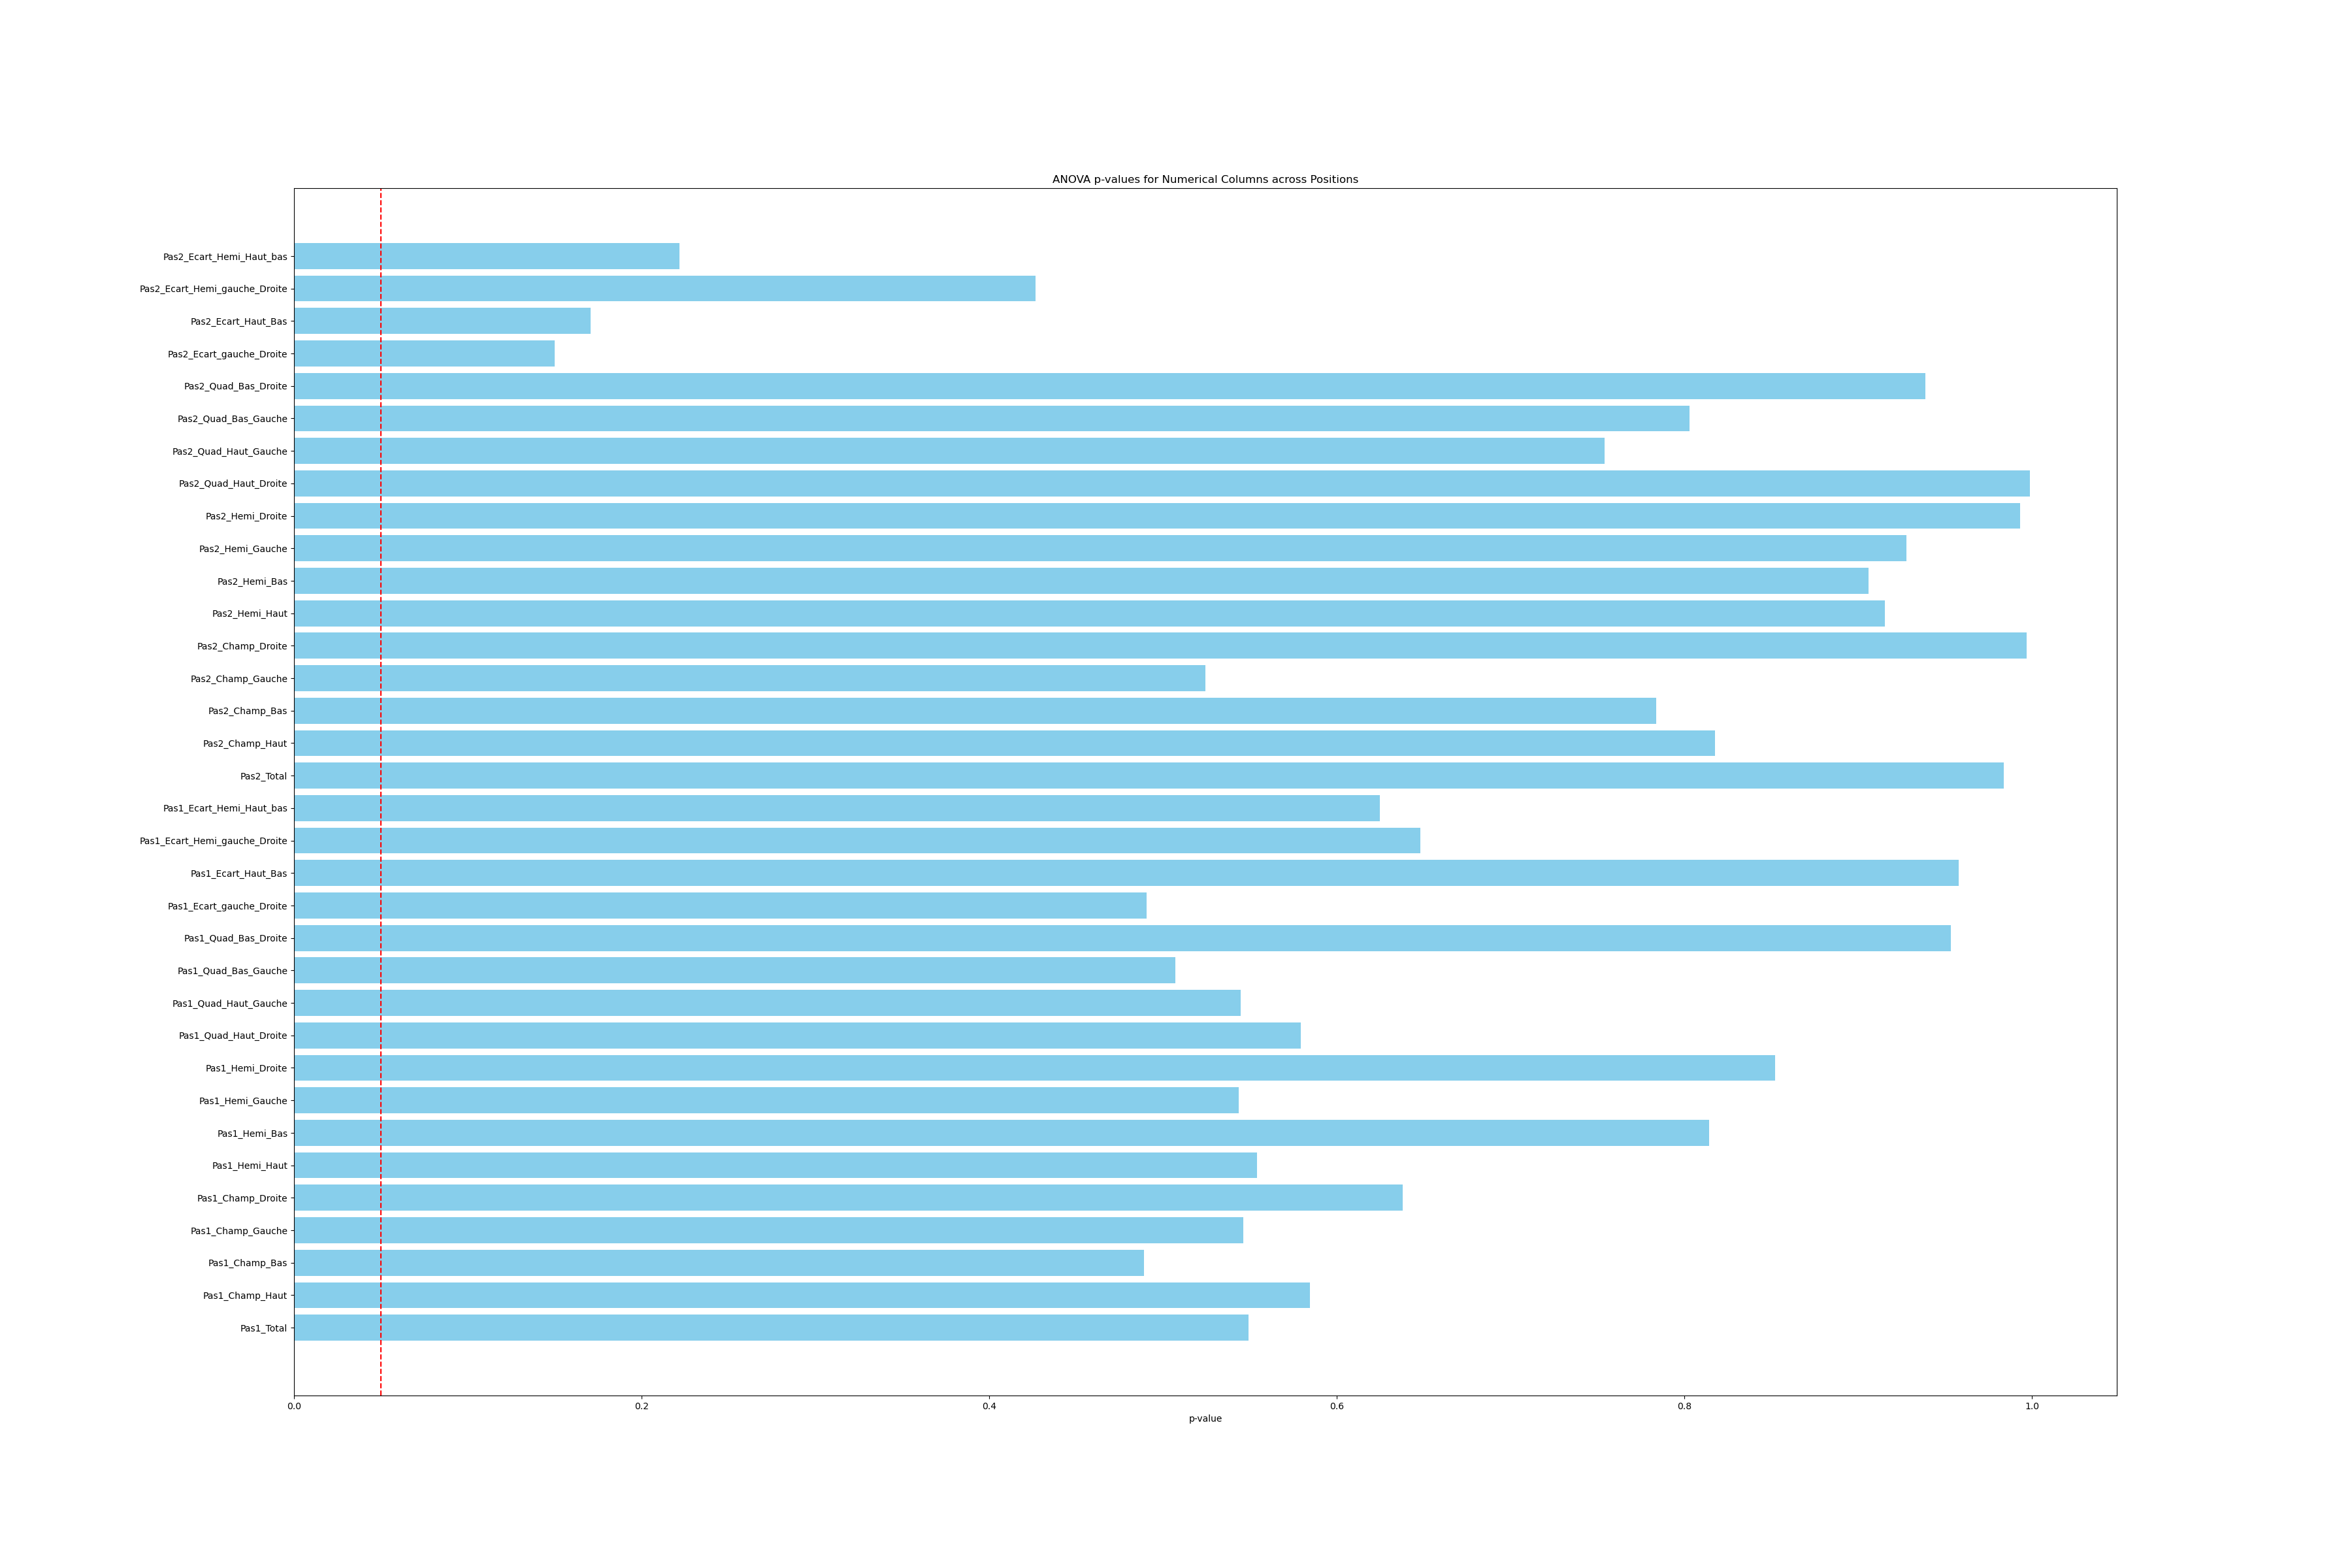

The data file committed next to this chart (first rows):
, Variable, p_val
0, Pas1_Total, 0.5493
1, Pas1_Champ_Haut, 0.5846
2, Pas1_Champ_Bas, 0.4889
3, Pas1_Champ_Gauche, 0.5462
4, Pas1_Champ_Droite, 0.6379
5, Pas1_Hemi_Haut, 0.5543
6, Pas1_Hemi_Bas, 0.8141
7, Pas1_Hemi_Gauche, 0.5436
8, Pas1_Hemi_Droite, 0.8523
9, Pas1_Quad_Haut_Droite, 0.5792
10, Pas1_Quad_Haut_Gauche, 0.5447
11, Pas1_Quad_Bas_Gauche, 0.5072
12, Pas1_Quad_Bas_Droite, 0.9531
13, Pas1_Ecart_gauche_Droite, 0.4905
14, Pas1_Ecart_Haut_Bas, 0.9578
15, Pas1_Ecart_Hemi_gauche_Droite, 0.6482
16, Pas1_Ecart_Hemi_Haut_bas, 0.6249
17, Pas2_Total, 0.9836
18, Pas2_Champ_Haut, 0.8176
19, Pas2_Champ_Bas, 0.7837
20, Pas2_Champ_Gauche, 0.5244
21, Pas2_Champ_Droite, 0.997
22, Pas2_Hemi_Haut, 0.9152
23, Pas2_Hemi_Bas, 0.9059
24, Pas2_Hemi_Gauche, 0.9277
25, Pas2_Hemi_Droite, 0.993
26, Pas2_Quad_Haut_Droite, 0.9989
27, Pas2_Quad_Haut_Gauche, 0.7539
28, Pas2_Quad_Bas_Gauche, 0.803
29, Pas2_Quad_Bas_Droite, 0.9386
30, Pas2_Ecart_gauche_Droite, 0.1501
31, Pas2_Ecart_Haut_Bas, 0.1707
32, Pas2_Ecart_Hemi_gauche_Droite, 0.4267
33, Pas2_Ecart_Hemi_Haut_bas, 0.2217
